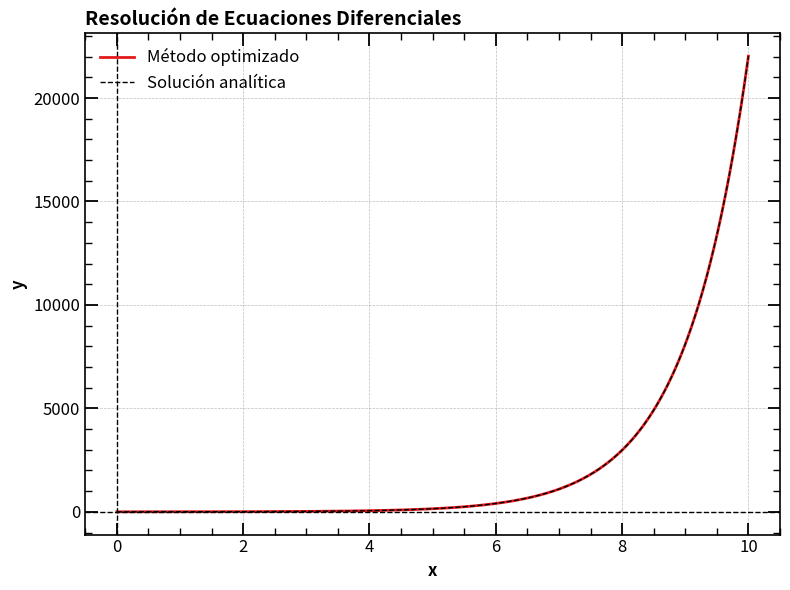

Generate this figure with matplotlib:
# -*- coding: utf-8 -*-
"""
Created on Tue Nov 19 18:39:45 2024

[redacted]
"""
# Imports
import numpy as np
import matplotlib.pyplot as plt
import seaborn as sns

plt.ioff() #DEBUG Si no haces esto, el código no guarda la imagen.

# Write the differential equation to solve
def dydx(x,y):
    return y

# Non optimized Runge-Kutta method
def runge_kutta_old(x0, y0, h, xf):
    n = int((xf - x0) / h)
    x = np.zeros(n + 1)
    y = np.zeros(n + 1)
    x[0] = x0
    y[0] = y0
    for i in range(1, n + 1):
        k1 = h * dydx(x[i - 1], y[i - 1])
        k2 = h * dydx(x[i - 1] + h / 2, y[i - 1] + k1 / 2)
        k3 = h * dydx(x[i - 1] + h / 2, y[i - 1] + k2 / 2)
        k4 = h * dydx(x[i - 1] + h, y[i - 1] + k3)
        y[i] = y[i - 1] + (k1 + 2 * k2 + 2 * k3 + k4) / 6
        x[i] = x[i - 1] + h
    return x, y

# Optimized Runge-Kutta 4th order method
def runge_kutta(x0, y0, h, xf):
    n = int((xf - x0) / h) # Number of iterations
    
    # Initialize arrays for x and y
    x = np.zeros(n + 1)
    y = np.zeros(n + 1)
    
    x[0] = x0
    y[0] = y0

    # Precompute h/2 to avoid redundant calculation
    h_half = h / 2
    dydx_vals = np.empty(4)  # Array to store dydx evaluations

    for i in range(1, n + 1):
        x_i_minus_1 = x[i - 1] 
        y_i_minus_1 = y[i - 1]
        
        # Precompute dydx values and store them in dydx_vals
        dydx_vals[0] = dydx(x_i_minus_1, y_i_minus_1)  # k1
        dydx_vals[1] = dydx(x_i_minus_1 + h_half, y_i_minus_1 + h_half * dydx_vals[0])  # k2
        dydx_vals[2] = dydx(x_i_minus_1 + h_half, y_i_minus_1 + h_half * dydx_vals[1])  # k3
        dydx_vals[3] = dydx(x_i_minus_1 + h, y_i_minus_1 + h*dydx_vals[2])  # k4
        
        # Compute y[i] using precomputed dydx values
        y[i] = y_i_minus_1 + (h / 6) * (dydx_vals[0] + 2 * dydx_vals[1] + 2 * dydx_vals[2] + dydx_vals[3])
        x[i] = x_i_minus_1 + h
    return x, y

# Write the initial conditions
x0 = 0
y0 = 1
h = 0.005
xf = 10

# Solve the DE
x,y = runge_kutta(x0, y0, h, xf)
#x_old, y_old = runge_kutta_old(x0, y0, h, xf)

# Calculate the exact solution
x_teo = np.linspace(x0, xf, 500)
y_teo = np.exp(x_teo)

# Generate a color palette
colors = sns.color_palette("Set1", 5)

# Create the plot
plt.figure(figsize=(8, 6))
plt.plot(x, y, label=r'Método optimizado', color=colors[0], linewidth=2) # Numerical solution
#plt.plot(x_old, y_old, label=r'Método antiguo', color=colors[1], linewidth=2, linestyle = '-.') 
plt.plot(x_teo, y_teo, label=r'Solución analítica', color="black", linewidth=1, linestyle = '--') # Theoretical solution

# Add labels and title
plt.title(r'Resolución de Ecuaciones Diferenciales', loc='left', fontsize=14, fontweight='bold')
plt.xlabel('x', fontsize=12, loc='center', fontweight='bold')
plt.ylabel('y', fontsize=12, loc='center', fontweight='bold')
plt.axhline(0, color='black', linewidth=1.0, linestyle='--')  # x-axis
plt.axvline(0, color='black', linewidth=1.0, linestyle='--')  # y-axis

# Set limits
#plt.xlim(x0,xf)
#plt.ylim(0,20)

# Add grid
plt.grid(color='gray', linestyle='--', linewidth=0.5, alpha=0.5)

# Configure ticks for all four sides
plt.tick_params(axis='both', which='major', direction='in', length=9, width=1.3, labelsize=12, top=True, right=True)
plt.tick_params(axis='both', which='minor', direction='in', length=5, width=1.0, labelsize=10, top=True, right=True)
plt.minorticks_on()

# Customize tick spacing for more frequent ticks on x-axis
#plt.gca().set_xticks(np.arange(x0, xf + 0.01, 1))  # Major x ticks 
#plt.gca().set_yticks(np.arange(0, 1 + 0.01, 0.2))  # Major y ticks 

# Set thicker axes
plt.gca().spines['top'].set_linewidth(1.2)
plt.gca().spines['right'].set_linewidth(1.2)
plt.gca().spines['bottom'].set_linewidth(1.2)
plt.gca().spines['left'].set_linewidth(1.2)

# Add a legend
plt.legend(fontsize=12, loc='upper left', frameon=False)

# Save the plot as a PDF
#plt.savefig("Figura_1.pdf", format="pdf", bbox_inches="tight")

# Show the plot
plt.tight_layout()
plt.show()